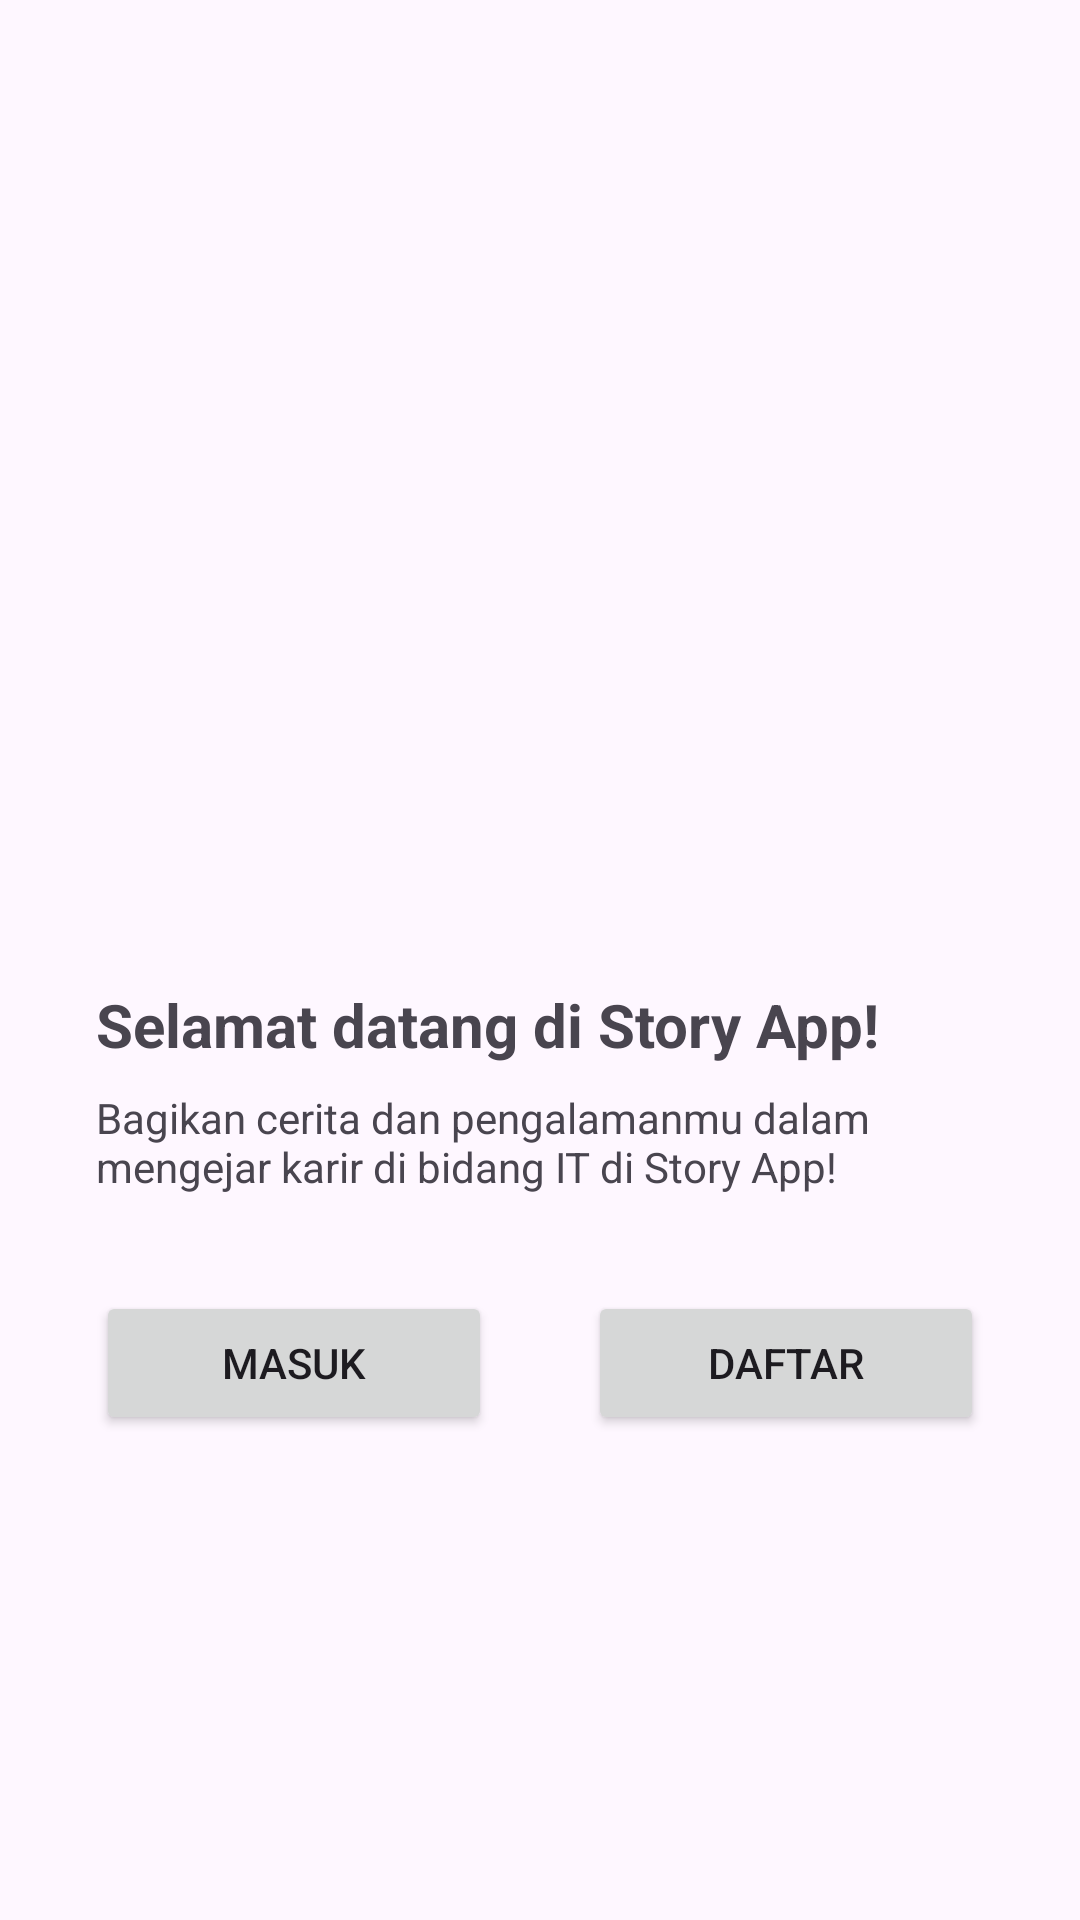

Produce the Android XML layout that renders to this screen, including the resource entries it uses.
<!-- AndroidManifest.xml: application theme Theme.StoryApp -->
<!-- res/layout/activity_welcome.xml -->
<?xml version="1.0" encoding="utf-8"?>
<androidx.constraintlayout.widget.ConstraintLayout xmlns:android="http://schemas.android.com/apk/res/android"
    xmlns:app="http://schemas.android.com/apk/res-auto"
    xmlns:tools="http://schemas.android.com/tools"
    android:layout_width="match_parent"
    android:layout_height="match_parent"
    tools:context=".view.welcome.WelcomeActivity">

    <ImageView
        android:id="@+id/iv_welcome"
        android:layout_width="0dp"
        android:layout_height="0dp"
        android:layout_marginStart="32dp"
        android:layout_marginEnd="32dp"
        android:layout_marginTop="64dp"
        app:layout_constraintBottom_toTopOf="@+id/guidelineHorizontal"
        app:layout_constraintEnd_toEndOf="parent"
        app:layout_constraintStart_toStartOf="parent"
        app:layout_constraintTop_toTopOf="parent"
        app:srcCompat="@drawable/vector_books" />
    
    <TextView
        android:id="@+id/tv_title"
        android:layout_width="0dp"
        android:layout_height="wrap_content"
        android:layout_marginStart="32dp"
        android:layout_marginTop="8dp"
        android:layout_marginEnd="32dp"
        android:text="@string/title_welcome_page"
        android:textSize="20sp"
        android:textStyle="bold"
        app:layout_constraintEnd_toEndOf="parent"
        app:layout_constraintHorizontal_bias="0.0"
        app:layout_constraintStart_toStartOf="parent"
        app:layout_constraintTop_toTopOf="@id/guidelineHorizontal"/>

    <TextView
        android:id="@+id/tv_description"
        android:layout_width="0dp"
        android:layout_height="wrap_content"
        android:layout_marginStart="32dp"
        android:layout_marginTop="8dp"
        android:layout_marginEnd="32dp"
        android:text="@string/message_welcome_page"
        android:textSize="14sp"
        app:layout_constraintEnd_toEndOf="parent"
        app:layout_constraintHorizontal_bias="0.0"
        app:layout_constraintStart_toStartOf="parent"
        app:layout_constraintTop_toBottomOf="@+id/tv_title"/>

    <Button
        android:id="@+id/btn_login"
        android:layout_width="0dp"
        android:layout_height="wrap_content"
        android:layout_marginStart="32dp"
        android:layout_marginTop="32dp"
        android:layout_marginEnd="16dp"
        android:text="@string/login"
        app:layout_constraintEnd_toStartOf="@id/guidelineVertical"
        app:layout_constraintStart_toStartOf="parent"
        app:layout_constraintTop_toBottomOf="@id/tv_description"/>

    <Button
        android:id="@+id/btn_signup"
        android:layout_width="0dp"
        android:layout_height="wrap_content"
        android:layout_marginStart="16dp"
        android:layout_marginTop="32dp"
        android:layout_marginEnd="32dp"
        android:text="@string/signup"
        app:layout_constraintStart_toStartOf="@id/guidelineVertical"
        app:layout_constraintEnd_toEndOf="parent"
        app:layout_constraintTop_toBottomOf="@id/tv_description"/>

    <androidx.constraintlayout.widget.Guideline
        android:id="@+id/guidelineHorizontal"
        android:layout_width="wrap_content"
        android:layout_height="64dp"
        android:orientation="horizontal"
        app:layout_constraintEnd_toEndOf="parent"
        app:layout_constraintGuide_percent="0.5"
        app:layout_constraintStart_toStartOf="parent" />

    <androidx.constraintlayout.widget.Guideline
        android:id="@+id/guidelineVertical"
        android:layout_width="wrap_content"
        android:layout_height="64dp"
        android:orientation="vertical"
        app:layout_constraintEnd_toEndOf="parent"
        app:layout_constraintGuide_percent="0.5"
        app:layout_constraintStart_toStartOf="parent" />

</androidx.constraintlayout.widget.ConstraintLayout>
<!-- resources referenced by this layout -->
<resources>
  <string name="login">Masuk</string>
  <string name="message_welcome_page">Bagikan cerita dan pengalamanmu dalam mengejar karir di bidang IT di Story App!</string>
  <string name="signup">Daftar</string>
  <string name="title_welcome_page">Selamat datang di Story App!</string>
  <style name="Theme.StoryApp" parent="Base.Theme.StoryApp" />
  <style name="Base.Theme.StoryApp" parent="Theme.Material3.DayNight.NoActionBar">
          
          <item name="colorPrimary">@color/brown</item>
          <item name="colorOnPrimary">@color/white</item>
          <item name="colorSecondary">@color/brown_light</item>
          <item name="colorOnSecondary">@color/black</item>
          <item name="colorPrimaryContainer">@color/brown_light</item>
          
      </style>
  <color name="brown">#A79277</color>
  <color name="white">#FFFFFFFF</color>
  <color name="brown_light">#EAD8C0</color>
  <color name="black">#FF000000</color>
</resources>
